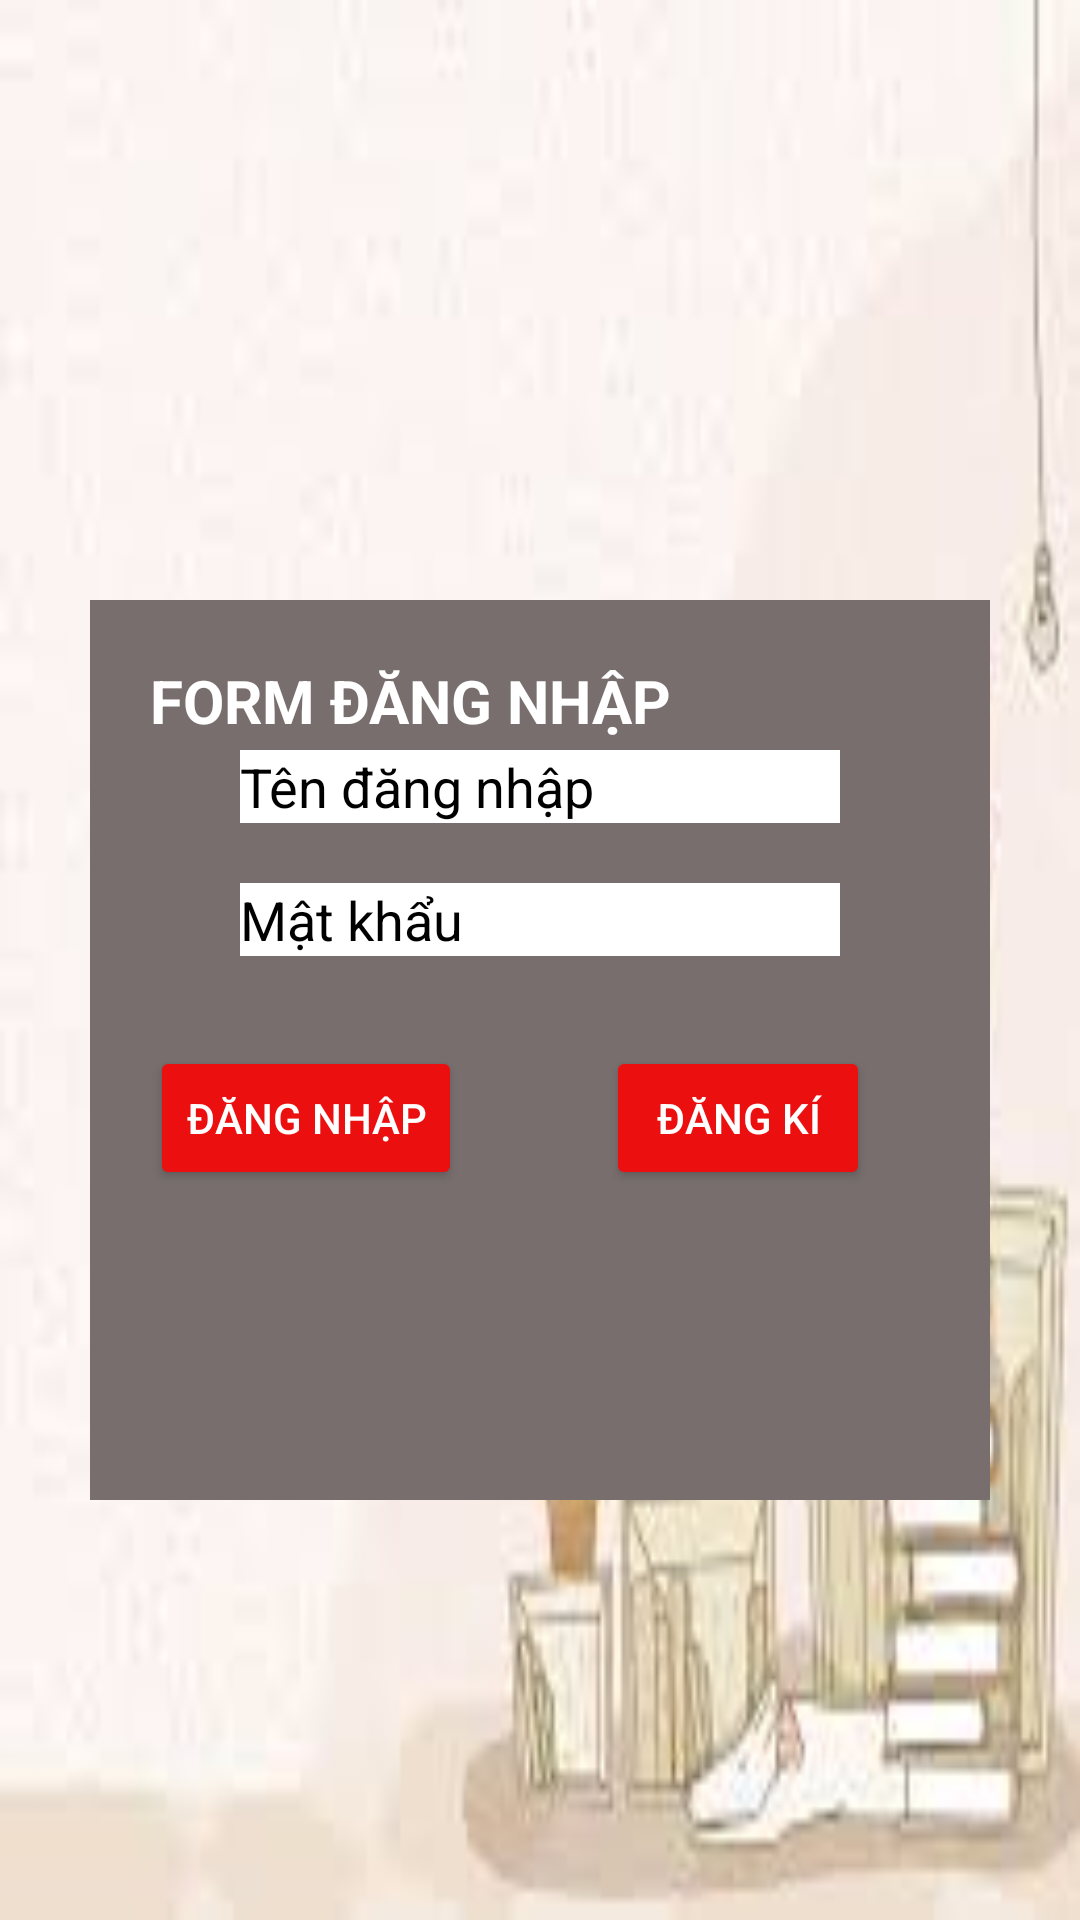

Android layout source for this screen:
<!-- AndroidManifest.xml: application theme Theme.KieuVuTrinh_AppBTL -->
<!-- res/layout/activity_login.xml -->
<?xml version="1.0" encoding="utf-8"?>
<androidx.constraintlayout.widget.ConstraintLayout xmlns:android="http://schemas.android.com/apk/res/android"
    xmlns:app="http://schemas.android.com/apk/res-auto"
    xmlns:tools="http://schemas.android.com/tools"
    android:layout_width="match_parent"
    android:layout_height="match_parent"
    android:background="@drawable/phongnen"
    tools:context=".Activity.Activity_foder.RegistryActivity">
        <RelativeLayout
            android:background="#786E6E"
            android:layout_marginTop="200dp"
            app:layout_constraintTop_toTopOf="parent"
            app:layout_constraintLeft_toLeftOf="parent"
            app:layout_constraintRight_toRightOf="parent"
            android:layout_width="300dp"
            android:layout_height="300dp">
                <TextView
                    android:layout_marginTop="20dp"
                    android:layout_marginLeft="20dp"
                    android:textStyle="bold"
                    android:layout_width="wrap_content"
                    android:layout_height="wrap_content"
                    android:text="FORM ĐĂNG NHẬP"
                    android:textSize="20dp"
                    android:textColor="@color/white"/>
                <EditText
                    android:textColor="@color/black"
                    android:background="@color/white"
                    android:layout_marginTop="50dp"
                    android:layout_centerHorizontal="true"
                    android:id="@+id/et_tendangnhap"
                    android:layout_width="200dp"
                    android:layout_height="wrap_content"
                    android:hint="Tên đăng nhập"
                    android:textColorHint="@color/black"
                    />
                <EditText
                    android:textColor="@color/black"
                    android:background="@color/white"
                    android:id="@+id/et_matkhau"
                    android:layout_marginTop="20dp"
                    android:layout_centerHorizontal="true"
                    android:layout_below="@+id/et_tendangnhap"
                    android:layout_width="200dp"
                    android:layout_height="wrap_content"
                    android:hint="Mật khẩu"
                    android:textColorHint="@color/black"
                    android:password="true"
                    />

                <Button
                    android:layout_marginLeft="20dp"
                    android:id="@+id/btn_Dangnhap"
                    android:layout_width="wrap_content"
                    android:layout_height="wrap_content"
                    android:layout_below="@+id/et_matkhau"
                    android:layout_marginTop="30dp"
                    android:backgroundTint="#EC0F0F"
                    android:text="Đăng nhập"
                    android:textColor="@color/white"/>
                <Button
                    android:layout_marginRight="40dp"
                    android:id="@+id/btn_dangki"
                    android:layout_width="wrap_content"
                    android:layout_height="wrap_content"
                    android:layout_below="@+id/et_matkhau"
                    android:layout_marginTop="30dp"
                    android:backgroundTint="#EC0F0F"
                    android:layout_alignParentRight="true"
                    android:text="Đăng kí"
                    android:textColor="@color/white"/>

        </RelativeLayout>

</androidx.constraintlayout.widget.ConstraintLayout>
<!-- resources referenced by this layout -->
<resources>
  <!-- drawable phongnen: png bitmap (drawable, 4247 bytes) -->
  <style name="Theme.KieuVuTrinh_AppBTL" parent="Theme.AppCompat.DayNight.NoActionBar">
          
          <item name="colorPrimary">@color/purple_500</item>
          <item name="colorPrimaryVariant">@color/purple_700</item>
          <item name="colorOnPrimary">@color/white</item>
          
          <item name="colorSecondary">@color/teal_200</item>
          <item name="colorSecondaryVariant">@color/teal_700</item>
          <item name="colorOnSecondary">@color/black</item>
          
          <item name="android:statusBarColor" tools:targetApi="l">?attr/colorPrimaryVariant</item>
          
      </style>
  <!-- not gathered from this repository: default colours our renderer supplied (Android Studio template values) -->
  <color name="purple_500">#FF6200EE</color>
  <color name="purple_700">#FF3700B3</color>
  <color name="teal_200">#FF03DAC5</color>
  <color name="teal_700">#FF018786</color>
  <color name="black">#FF000000</color>
  <color name="white">#FFFFFFFF</color>
</resources>
